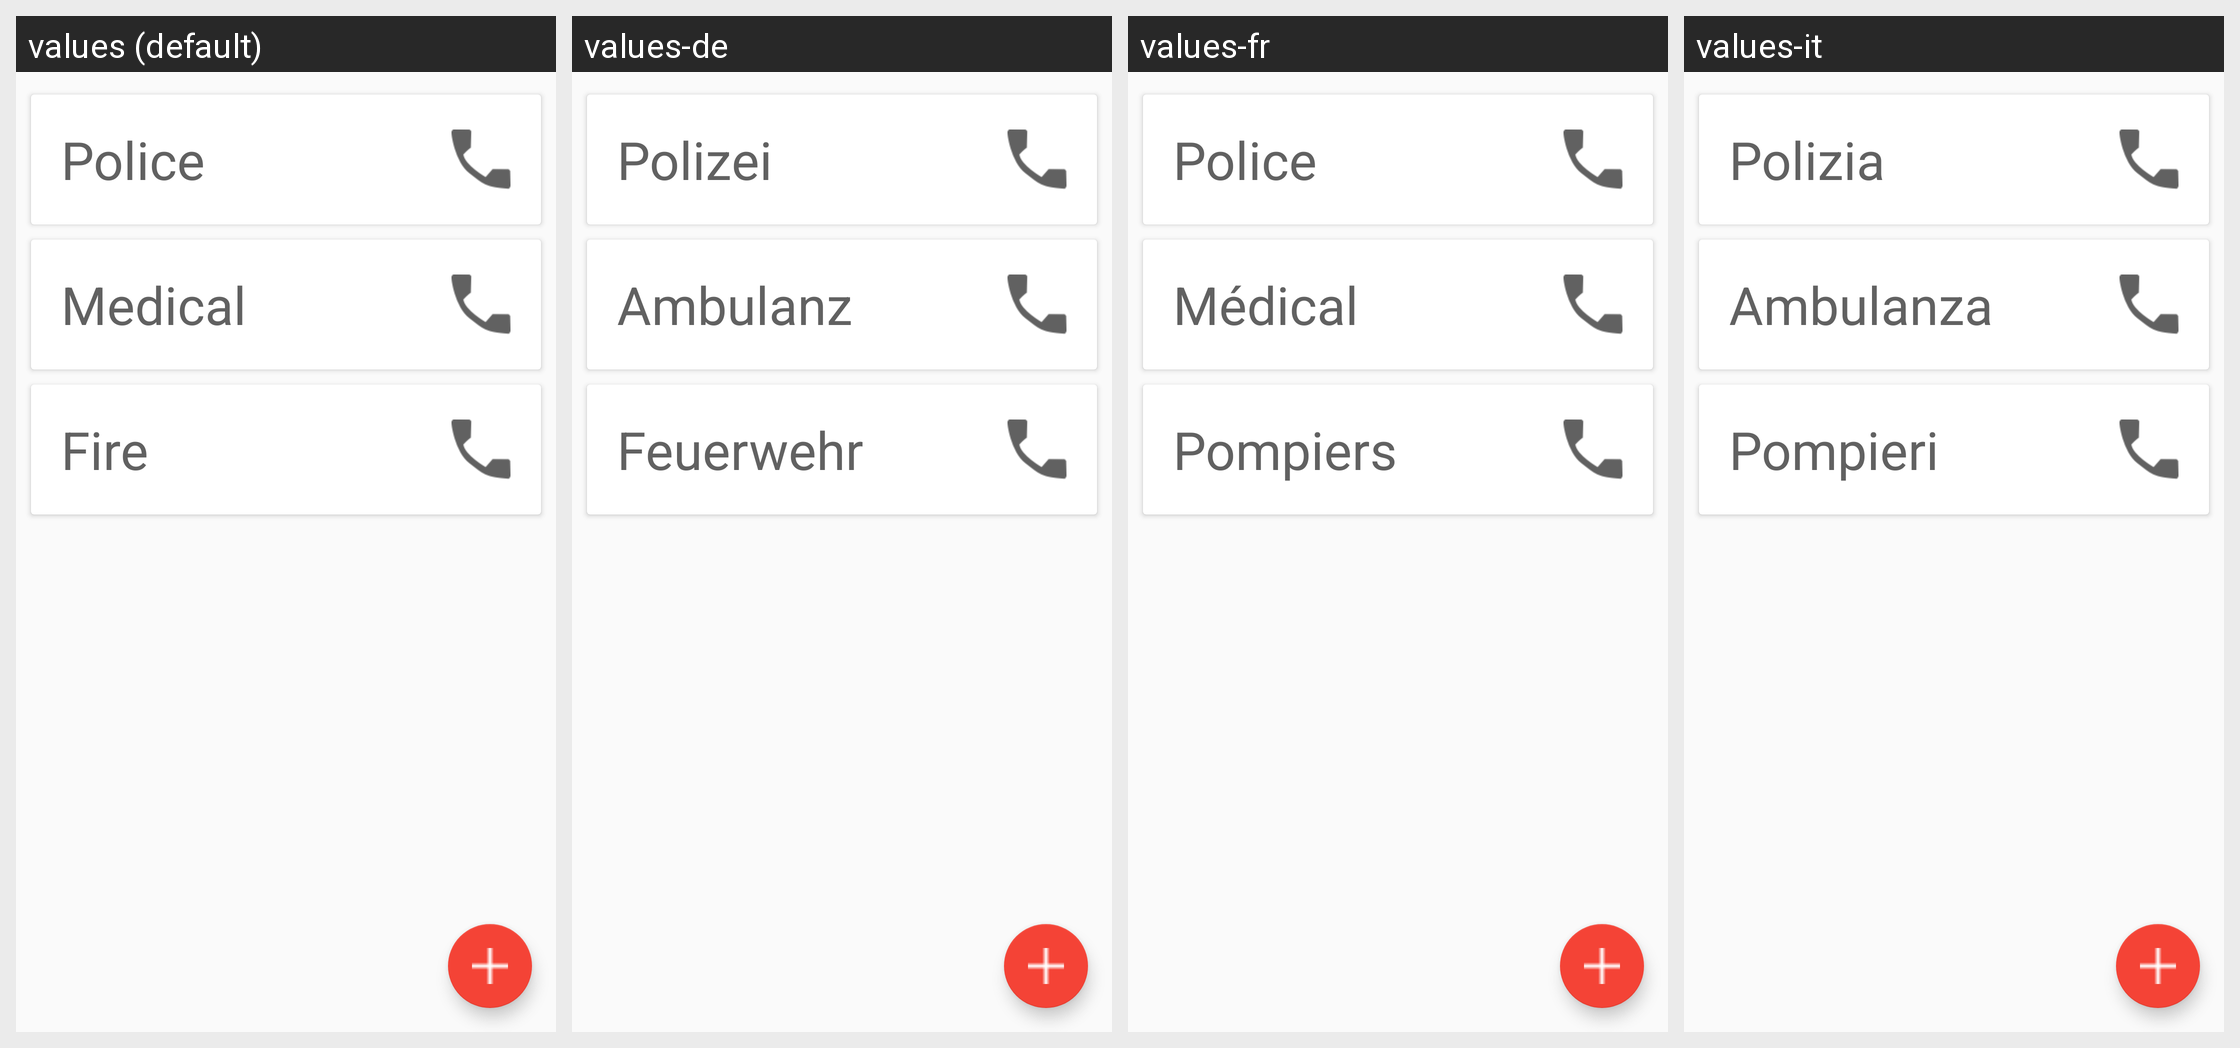

For this localized Android screen grid, give each drawn string resource with its value in every locale shown.
Android screen res/layout/emergency_tab.xml rendered under 4 locales, left to right: values (default), values-de, values-fr, values-it. Device: Nexus 5 (rendered at 1080×1920; each locale shown at half size, 540×960, under a caption strip naming it); theme AppTheme.
Other locales in the repository, not shown: values-es.
Strings drawn on this screen, with the default value and each locale's value (text and hints the layout hard-codes, and strings that could not be matched under every locale, appear in the picture but are not listed):

police_string
  values: Police
  values-de: Polizei
  values-fr: Police
  values-it: Polizia

medical_string
  values: Medical
  values-de: Ambulanz
  values-fr: Médical
  values-it: Ambulanza

fire_string
  values: Fire
  values-de: Feuerwehr
  values-fr: Pompiers
  values-it: Pompieri
